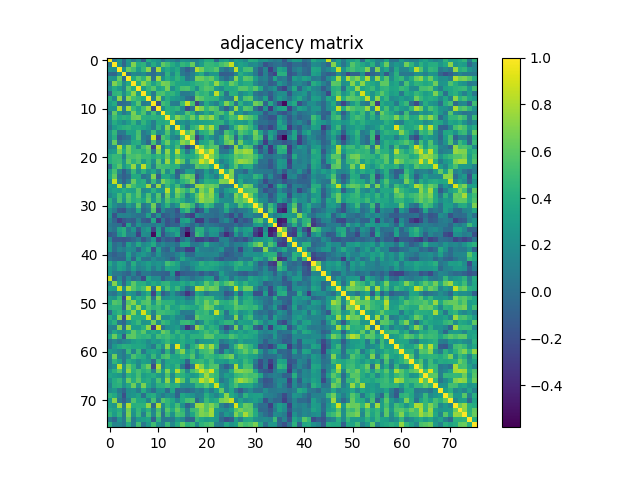

Data behind this chart, as committed beside it:
1.000000000000000000e+00, 4.645300000000000124e-02, 2.400730000000000086e-01, -3.740099999999999675e-02, 2.529739999999999767e-01, 7.814999999999999725e-02, 2.052420000000000078e-01, -1.014449999999999935e-01, 3.854759999999999853e-01, 2.856020000000000225e-01, 2.414820000000000022e-01, 5.520699999999999913e-02, 1.968100000000000127e-01, 1.358010000000000050e-01, 4.534200000000000036e-02, 2.297919999999999963e-01, 2.098099999999999965e-01, 1.130560000000000037e-01, 1.246020000000000044e-01, 2.476579999999999893e-01, 3.967620000000000036e-01, 3.902909999999999990e-01, -2.341800000000000131e-02, 3.084049999999999847e-01
4.645300000000000124e-02, 1.000000000000000000e+00, 2.049890000000000045e-01, -5.682999999999999857e-02, 2.344999999999999862e-01, 6.947820000000000107e-01, 3.973320000000000185e-01, 4.429509999999999836e-01, 1.619019999999999904e-01, 3.906299999999999772e-01, 2.289549999999999919e-01, 6.108000000000000096e-01, 5.143980000000000219e-01, 3.976120000000000210e-01, 2.897239999999999815e-01, 4.668919999999999737e-01, 4.114200000000000079e-01, 6.300879999999999814e-01, 1.579649999999999943e-01, 2.998219999999999774e-01, 4.860829999999999873e-01, 4.741589999999999971e-01, 4.317050000000000054e-01, 5.351460000000000106e-01
2.400730000000000086e-01, 2.049890000000000045e-01, 1.000000000000000000e+00, 2.059850000000000014e-01, 6.263130000000000086e-01, 5.272679999999999589e-01, 2.876920000000000033e-01, 4.743559999999999999e-01, 7.225970000000000448e-01, -4.505499999999999783e-02, 7.864119999999999999e-01, 2.523590000000000000e-01, 3.881680000000000130e-01, 2.793610000000000260e-01, 3.785290000000000044e-01, 5.359099999999999975e-02, -9.830600000000000449e-02, 2.951300000000000104e-02, 8.090429999999999566e-01, 6.611190000000000122e-01, 4.724039999999999906e-01, 4.947420000000000151e-01, 5.820619999999999683e-01, 1.350490000000000024e-01
-3.740099999999999675e-02, -5.682999999999999857e-02, 2.059850000000000014e-01, 1.000000000000000000e+00, -2.834800000000000167e-02, 1.761600000000000110e-01, 1.250239999999999962e-01, 1.930399999999999894e-01, 4.223099999999999771e-02, -2.325899999999999843e-02, 1.031109999999999943e-01, 5.986899999999999861e-02, 4.415339999999999820e-01, 1.748580000000000134e-01, 4.232699999999999796e-01, 5.867800000000000099e-02, -1.545799999999999952e-02, 1.068950000000000039e-01, 3.060640000000000027e-01, 3.968869999999999898e-01, 1.245259999999999978e-01, 2.518199999999999883e-01, 2.699389999999999845e-01, -1.052659999999999985e-01
2.529739999999999767e-01, 2.344999999999999862e-01, 6.263130000000000086e-01, -2.834800000000000167e-02, 1.000000000000000000e+00, 3.782749999999999724e-01, 5.857339999999999769e-01, 4.486120000000000108e-01, 7.209400000000000253e-01, 2.814300000000000135e-02, 7.772229999999999972e-01, 2.053750000000000020e-01, 4.068890000000000007e-01, 3.085720000000000129e-01, 4.519070000000000031e-01, 3.359170000000000211e-01, 3.835899999999999727e-02, 1.415619999999999934e-01, 6.619199999999999529e-01, 6.439139999999999864e-01, 5.442989999999999773e-01, 6.157740000000000435e-01, 4.191540000000000266e-01, 1.088459999999999983e-01
7.814999999999999725e-02, 6.947820000000000107e-01, 5.272679999999999589e-01, 1.761600000000000110e-01, 3.782749999999999724e-01, 1.000000000000000000e+00, 4.077770000000000006e-01, 7.258299999999999752e-01, 5.217270000000000518e-01, 3.266060000000000074e-01, 4.771560000000000246e-01, 6.758039999999999603e-01, 6.409949999999999815e-01, 4.620859999999999967e-01, 3.599769999999999914e-01, 3.277579999999999938e-01, 3.105979999999999852e-01, 3.864199999999999857e-01, 4.588920000000000221e-01, 4.704160000000000008e-01, 5.321660000000000279e-01, 4.283259999999999845e-01, 7.415890000000000537e-01, 4.769369999999999998e-01
2.052420000000000078e-01, 3.973320000000000185e-01, 2.876920000000000033e-01, 1.250239999999999962e-01, 5.857339999999999769e-01, 4.077770000000000006e-01, 1.000000000000000000e+00, 2.936699999999999866e-01, 4.608849999999999891e-01, 5.747670000000000279e-01, 3.325739999999999807e-01, 3.944940000000000113e-01, 6.655600000000000405e-01, 2.152060000000000084e-01, 3.868019999999999792e-01, 5.331439999999999513e-01, 5.531369999999999898e-01, 4.203259999999999774e-01, 1.970540000000000069e-01, 4.838419999999999943e-01, 5.764460000000000139e-01, 5.444210000000000438e-01, 2.724730000000000207e-01, 1.865759999999999919e-01
-1.014449999999999935e-01, 4.429509999999999836e-01, 4.743559999999999999e-01, 1.930399999999999894e-01, 4.486120000000000108e-01, 7.258299999999999752e-01, 2.936699999999999866e-01, 1.000000000000000000e+00, 3.898019999999999818e-01, 7.342899999999999427e-02, 5.236389999999999656e-01, 5.551610000000000156e-01, 4.161340000000000039e-01, 4.557479999999999865e-01, 3.395230000000000192e-01, 6.458899999999999364e-02, 8.656300000000000106e-02, 1.458270000000000122e-01, 5.190810000000000146e-01, 4.361369999999999969e-01, 4.855479999999999796e-01, 3.033770000000000078e-01, 8.441610000000000502e-01, 4.357260000000000022e-01
3.854759999999999853e-01, 1.619019999999999904e-01, 7.225970000000000448e-01, 4.223099999999999771e-02, 7.209400000000000253e-01, 5.217270000000000518e-01, 4.608849999999999891e-01, 3.898019999999999818e-01, 1.000000000000000000e+00, 1.145850000000000063e-01, 7.581010000000000248e-01, 1.854270000000000085e-01, 4.066250000000000142e-01, 3.025880000000000236e-01, 2.525769999999999960e-01, 1.763000000000000123e-01, 2.265000000000000086e-03, -5.061000000000000221e-02, 6.537899999999999823e-01, 5.855679999999999774e-01, 4.761079999999999757e-01, 4.620330000000000270e-01, 4.454520000000000146e-01, 2.180719999999999881e-01
2.856020000000000225e-01, 3.906299999999999772e-01, -4.505499999999999783e-02, -2.325899999999999843e-02, 2.814300000000000135e-02, 3.266060000000000074e-01, 5.747670000000000279e-01, 7.342899999999999427e-02, 1.145850000000000063e-01, 1.000000000000000000e+00, -1.853100000000000025e-01, 5.183999999999999719e-01, 4.450239999999999752e-01, 9.862400000000000333e-02, 8.401300000000000434e-02, 5.062740000000000018e-01, 8.666300000000000114e-01, 5.327309999999999546e-01, -2.544750000000000068e-01, 7.055300000000000460e-02, 3.946700000000000208e-01, 2.165739999999999887e-01, 1.097019999999999940e-01, 3.483129999999999837e-01
2.414820000000000022e-01, 2.289549999999999919e-01, 7.864119999999999999e-01, 1.031109999999999943e-01, 7.772229999999999972e-01, 4.771560000000000246e-01, 3.325739999999999807e-01, 5.236389999999999656e-01, 7.581010000000000248e-01, -1.853100000000000025e-01, 1.000000000000000000e+00, 1.973949999999999871e-01, 4.196860000000000035e-01, 3.906270000000000020e-01, 4.517140000000000044e-01, 1.786669999999999925e-01, -2.246289999999999953e-01, 3.065700000000000022e-02, 8.256790000000000518e-01, 6.951260000000000217e-01, 4.676080000000000236e-01, 6.125230000000000397e-01, 5.471120000000000427e-01, 1.135199999999999959e-01
5.520699999999999913e-02, 6.108000000000000096e-01, 2.523590000000000000e-01, 5.986899999999999861e-02, 2.053750000000000020e-01, 6.758039999999999603e-01, 3.944940000000000113e-01, 5.551610000000000156e-01, 1.854270000000000085e-01, 5.183999999999999719e-01, 1.973949999999999871e-01, 1.000000000000000000e+00, 4.497070000000000234e-01, 3.697369999999999823e-01, 2.001060000000000061e-01, 2.247709999999999986e-01, 5.587400000000000144e-01, 4.212659999999999738e-01, 1.049400000000000055e-01, 2.049890000000000045e-01, 3.817820000000000102e-01, 2.464949999999999919e-01, 5.007549999999999502e-01, 5.681749999999999856e-01
1.968100000000000127e-01, 5.143980000000000219e-01, 3.881680000000000130e-01, 4.415339999999999820e-01, 4.068890000000000007e-01, 6.409949999999999815e-01, 6.655600000000000405e-01, 4.161340000000000039e-01, 4.066250000000000142e-01, 4.450239999999999752e-01, 4.196860000000000035e-01, 4.497070000000000234e-01, 1.000000000000000000e+00, 4.152799999999999825e-01, 7.075230000000000130e-01, 5.622570000000000068e-01, 4.453710000000000169e-01, 6.431529999999999747e-01, 3.982950000000000101e-01, 7.223720000000000141e-01, 6.138179999999999747e-01, 7.497559999999999780e-01, 4.853609999999999869e-01, 1.946380000000000055e-01
1.358010000000000050e-01, 3.976120000000000210e-01, 2.793610000000000260e-01, 1.748580000000000134e-01, 3.085720000000000129e-01, 4.620859999999999967e-01, 2.152060000000000084e-01, 4.557479999999999865e-01, 3.025880000000000236e-01, 9.862400000000000333e-02, 3.906270000000000020e-01, 3.697369999999999823e-01, 4.152799999999999825e-01, 1.000000000000000000e+00, 1.819790000000000019e-01, 2.382660000000000056e-01, 1.560390000000000110e-01, 3.275279999999999858e-01, 2.892640000000000211e-01, 3.246990000000000154e-01, 3.483410000000000117e-01, 3.713190000000000102e-01, 4.291059999999999874e-01, 4.472119999999999984e-01
4.534200000000000036e-02, 2.897239999999999815e-01, 3.785290000000000044e-01, 4.232699999999999796e-01, 4.519070000000000031e-01, 3.599769999999999914e-01, 3.868019999999999792e-01, 3.395230000000000192e-01, 2.525769999999999960e-01, 8.401300000000000434e-02, 4.517140000000000044e-01, 2.001060000000000061e-01, 7.075230000000000130e-01, 1.819790000000000019e-01, 1.000000000000000000e+00, 4.034800000000000053e-01, 9.162499999999999811e-02, 4.312690000000000135e-01, 5.261749999999999483e-01, 8.303040000000000420e-01, 5.706170000000000408e-01, 7.948570000000000357e-01, 4.331160000000000010e-01, -9.867399999999999782e-02
2.297919999999999963e-01, 4.668919999999999737e-01, 5.359099999999999975e-02, 5.867800000000000099e-02, 3.359170000000000211e-01, 3.277579999999999938e-01, 5.331439999999999513e-01, 6.458899999999999364e-02, 1.763000000000000123e-01, 5.062740000000000018e-01, 1.786669999999999925e-01, 2.247709999999999986e-01, 5.622570000000000068e-01, 2.382660000000000056e-01, 4.034800000000000053e-01, 1.000000000000000000e+00, 5.658199999999999896e-01, 7.245289999999999786e-01, 9.805899999999999339e-02, 3.960110000000000019e-01, 4.463380000000000125e-01, 6.036120000000000374e-01, 1.125619999999999954e-01, 2.374400000000000122e-02
2.098099999999999965e-01, 4.114200000000000079e-01, -9.830600000000000449e-02, -1.545799999999999952e-02, 3.835899999999999727e-02, 3.105979999999999852e-01, 5.531369999999999898e-01, 8.656300000000000106e-02, 2.265000000000000086e-03, 8.666300000000000114e-01, -2.246289999999999953e-01, 5.587400000000000144e-01, 4.453710000000000169e-01, 1.560390000000000110e-01, 9.162499999999999811e-02, 5.658199999999999896e-01, 1.000000000000000000e+00, 6.232440000000000202e-01, -2.790730000000000155e-01, 4.540700000000000292e-02, 3.584740000000000149e-01, 2.211980000000000057e-01, 7.880099999999999605e-02, 2.935119999999999951e-01
1.130560000000000037e-01, 6.300879999999999814e-01, 2.951300000000000104e-02, 1.068950000000000039e-01, 1.415619999999999934e-01, 3.864199999999999857e-01, 4.203259999999999774e-01, 1.458270000000000122e-01, -5.061000000000000221e-02, 5.327309999999999546e-01, 3.065700000000000022e-02, 4.212659999999999738e-01, 6.431529999999999747e-01, 3.275279999999999858e-01, 4.312690000000000135e-01, 7.245289999999999786e-01, 6.232440000000000202e-01, 1.000000000000000000e+00, 7.713000000000000238e-03, 3.391149999999999998e-01, 3.921970000000000178e-01, 5.469619999999999482e-01, 1.414279999999999982e-01, 2.779360000000000164e-01
1.246020000000000044e-01, 1.579649999999999943e-01, 8.090429999999999566e-01, 3.060640000000000027e-01, 6.619199999999999529e-01, 4.588920000000000221e-01, 1.970540000000000069e-01, 5.190810000000000146e-01, 6.537899999999999823e-01, -2.544750000000000068e-01, 8.256790000000000518e-01, 1.049400000000000055e-01, 3.982950000000000101e-01, 2.892640000000000211e-01, 5.261749999999999483e-01, 9.805899999999999339e-02, -2.790730000000000155e-01, 7.713000000000000238e-03, 1.000000000000000000e+00, 7.346700000000000452e-01, 4.650299999999999989e-01, 5.762399999999999745e-01, 5.880229999999999624e-01, -5.248000000000000061e-03
2.476579999999999893e-01, 2.998219999999999774e-01, 6.611190000000000122e-01, 3.968869999999999898e-01, 6.439139999999999864e-01, 4.704160000000000008e-01, 4.838419999999999943e-01, 4.361369999999999969e-01, 5.855679999999999774e-01, 7.055300000000000460e-02, 6.951260000000000217e-01, 2.049890000000000045e-01, 7.223720000000000141e-01, 3.246990000000000154e-01, 8.303040000000000420e-01, 3.960110000000000019e-01, 4.540700000000000292e-02, 3.391149999999999998e-01, 7.346700000000000452e-01, 1.000000000000000000e+00, 6.717090000000000005e-01, 8.841909999999999492e-01, 5.165359999999999951e-01, 4.476600000000000024e-02
3.967620000000000036e-01, 4.860829999999999873e-01, 4.724039999999999906e-01, 1.245259999999999978e-01, 5.442989999999999773e-01, 5.321660000000000279e-01, 5.764460000000000139e-01, 4.855479999999999796e-01, 4.761079999999999757e-01, 3.946700000000000208e-01, 4.676080000000000236e-01, 3.817820000000000102e-01, 6.138179999999999747e-01, 3.483410000000000117e-01, 5.706170000000000408e-01, 4.463380000000000125e-01, 3.584740000000000149e-01, 3.921970000000000178e-01, 4.650299999999999989e-01, 6.717090000000000005e-01, 1.000000000000000000e+00, 7.191980000000000040e-01, 5.491059999999999830e-01, 3.029999999999999916e-01
3.902909999999999990e-01, 4.741589999999999971e-01, 4.947420000000000151e-01, 2.518199999999999883e-01, 6.157740000000000435e-01, 4.283259999999999845e-01, 5.444210000000000438e-01, 3.033770000000000078e-01, 4.620330000000000270e-01, 2.165739999999999887e-01, 6.125230000000000397e-01, 2.464949999999999919e-01, 7.497559999999999780e-01, 3.713190000000000102e-01, 7.948570000000000357e-01, 6.036120000000000374e-01, 2.211980000000000057e-01, 5.469619999999999482e-01, 5.762399999999999745e-01, 8.841909999999999492e-01, 7.191980000000000040e-01, 1.000000000000000000e+00, 3.862829999999999875e-01, 1.069159999999999971e-01
-2.341800000000000131e-02, 4.317050000000000054e-01, 5.820619999999999683e-01, 2.699389999999999845e-01, 4.191540000000000266e-01, 7.415890000000000537e-01, 2.724730000000000207e-01, 8.441610000000000502e-01, 4.454520000000000146e-01, 1.097019999999999940e-01, 5.471120000000000427e-01, 5.007549999999999502e-01, 4.853609999999999869e-01, 4.291059999999999874e-01, 4.331160000000000010e-01, 1.125619999999999954e-01, 7.880099999999999605e-02, 1.414279999999999982e-01, 5.880229999999999624e-01, 5.165359999999999951e-01, 5.491059999999999830e-01, 3.862829999999999875e-01, 1.000000000000000000e+00, 3.000490000000000101e-01
3.084049999999999847e-01, 5.351460000000000106e-01, 1.350490000000000024e-01, -1.052659999999999985e-01, 1.088459999999999983e-01, 4.769369999999999998e-01, 1.865759999999999919e-01, 4.357260000000000022e-01, 2.180719999999999881e-01, 3.483129999999999837e-01, 1.135199999999999959e-01, 5.681749999999999856e-01, 1.946380000000000055e-01, 4.472119999999999984e-01, -9.867399999999999782e-02, 2.374400000000000122e-02, 2.935119999999999951e-01, 2.779360000000000164e-01, -5.248000000000000061e-03, 4.476600000000000024e-02, 3.029999999999999916e-01, 1.069159999999999971e-01, 3.000490000000000101e-01, 1.000000000000000000e+00
3.503820000000000268e-01, 6.098230000000000040e-01, 1.341299999999999958e-02, -9.656900000000000206e-02, -2.260300000000000156e-02, 3.829420000000000046e-01, 3.834279999999999911e-01, 2.556599999999999845e-02, 1.071489999999999942e-01, 6.952139999999999986e-01, -1.035549999999999943e-01, 3.641699999999999937e-01, 3.664669999999999872e-01, 2.163080000000000003e-01, -5.743100000000000288e-02, 5.410540000000000349e-01, 6.686060000000000336e-01, 6.051339999999999497e-01, -1.817479999999999929e-01, 4.145499999999999879e-02, 3.492009999999999836e-01, 2.358270000000000088e-01, 8.914300000000000002e-02, 4.390680000000000138e-01
1.734110000000000096e-01, 8.533589999999999787e-01, 1.279309999999999892e-01, -6.567099999999999327e-02, 1.236330000000000068e-01, 6.248789999999999623e-01, 3.722340000000000093e-01, 4.162310000000000176e-01, 8.710800000000000487e-02, 4.859840000000000271e-01, 1.359680000000000055e-01, 6.796210000000000306e-01, 5.212620000000000031e-01, 4.085730000000000195e-01, 2.295369999999999910e-01, 4.313699999999999757e-01, 5.221900000000000430e-01, 6.959359999999999991e-01, 3.546999999999999806e-03, 2.385629999999999973e-01, 4.281039999999999845e-01, 4.005119999999999791e-01, 3.843679999999999874e-01, 6.993669999999999609e-01
3.158139999999999836e-01, 2.533230000000000204e-01, 8.418489999999999585e-01, 1.562270000000000048e-01, 7.090410000000000323e-01, 5.081849999999999978e-01, 4.052660000000000151e-01, 4.069349999999999912e-01, 7.677129999999999788e-01, 3.003600000000000020e-02, 7.521679999999999477e-01, 1.750220000000000109e-01, 4.978730000000000100e-01, 3.032219999999999915e-01, 5.243700000000000028e-01, 1.925280000000000047e-01, -6.031700000000000256e-02, 1.096450000000000063e-01, 7.507660000000000444e-01, 7.488099999999999756e-01, 6.063169999999999948e-01, 6.510049999999999448e-01, 5.820549999999999891e-01, 9.830500000000000349e-02
2.572849999999999859e-01, 3.349050000000000082e-01, 3.207900000000000196e-01, 4.068109999999999782e-01, 3.474749999999999783e-01, 3.247399999999999731e-01, 5.779520000000000213e-01, 1.783859999999999890e-01, 2.251549999999999940e-01, 4.306769999999999765e-01, 2.644159999999999844e-01, 2.536080000000000001e-01, 8.345860000000000500e-01, 3.132989999999999942e-01, 7.161849999999999605e-01, 5.715230000000000032e-01, 4.312940000000000107e-01, 6.502550000000000274e-01, 2.953649999999999887e-01, 6.863719999999999821e-01, 5.453959999999999919e-01, 7.649839999999999973e-01, 2.697149999999999825e-01, 8.333699999999999442e-02
1.715119999999999978e-01, 2.891819999999999946e-01, 5.184830000000000272e-01, 2.940889999999999893e-01, 5.931140000000000301e-01, 3.984969999999999901e-01, 5.780429999999999735e-01, 2.686140000000000194e-01, 5.551930000000000476e-01, 2.113480000000000081e-01, 5.752580000000000471e-01, 8.686800000000000077e-02, 6.402940000000000298e-01, 2.548500000000000210e-01, 6.146340000000000137e-01, 4.730150000000000188e-01, 1.080460000000000031e-01, 3.292450000000000099e-01, 5.972960000000000491e-01, 7.836279999999999912e-01, 6.193720000000000336e-01, 7.179769999999999763e-01, 4.058780000000000165e-01, -4.900000000000000189e-02
4.100159999999999916e-01, 1.659049999999999969e-01, 5.345720000000000471e-01, 2.402060000000000028e-01, 5.535259999999999625e-01, 4.040659999999999807e-01, 4.615279999999999938e-01, 3.627070000000000016e-01, 6.051710000000000145e-01, 2.609989999999999810e-01, 5.316330000000000222e-01, 2.093990000000000018e-01, 5.651659999999999462e-01, 4.149019999999999930e-01, 4.787290000000000156e-01, 3.782679999999999931e-01, 2.039660000000000084e-01, 2.768269999999999897e-01, 5.262590000000000323e-01, 7.445599999999999996e-01, 6.456650000000000444e-01, 6.614090000000000247e-01, 4.099979999999999736e-01, 2.217999999999999972e-01
3.893280000000000074e-01, 2.031270000000000020e-01, 9.224499999999999367e-02, 6.817299999999999749e-02, 3.000709999999999766e-01, 1.660659999999999914e-01, 5.827620000000000022e-01, 4.984999999999999848e-02, 1.656999999999999862e-01, 6.578310000000000546e-01, 4.727000000000000299e-03, 2.257639999999999925e-01, 4.295880000000000254e-01, 1.179869999999999947e-01, 2.724610000000000087e-01, 6.690030000000000143e-01, 6.173380000000000534e-01, 4.703800000000000203e-01, 4.611999999999999780e-03, 2.960470000000000046e-01, 5.203510000000000080e-01, 4.237980000000000080e-01, 9.153400000000000425e-02, 9.326600000000000168e-02
2.311970000000000136e-01, 7.636800000000000532e-02, -1.300769999999999982e-01, -1.677710000000000035e-01, 7.929100000000000037e-02, 2.322099999999999859e-02, 3.648529999999999829e-01, -3.137999999999999817e-02, 5.815399999999999736e-02, 5.702589999999999604e-01, -1.985339999999999883e-01, 1.675919999999999910e-01, -1.589199999999999988e-02, -3.242000000000000090e-03, -1.725649999999999962e-01, 3.407560000000000033e-01, 4.997750000000000248e-01, 1.337649999999999950e-01, -2.378780000000000061e-01, -1.078680000000000055e-01, 2.731060000000000154e-01, -2.683000000000000055e-03, -1.248400000000000030e-02, 8.752999999999999670e-02
2.527940000000000187e-01, -1.674730000000000107e-01, 1.314770000000000105e-01, 1.179299999999999932e-01, 1.262729999999999964e-01, 7.081899999999999307e-02, 1.178700000000000060e-02, 2.225600000000000148e-02, 3.260480000000000045e-01, -7.607400000000000273e-02, 2.241029999999999966e-01, -1.377780000000000116e-01, -7.079900000000000082e-02, 1.040800000000000058e-02, -1.037040000000000045e-01, 1.511499999999999996e-02, -1.869030000000000136e-01, -2.825199999999999934e-01, 1.758579999999999866e-01, 7.739200000000000246e-02, 1.973300000000000054e-02, 1.952200000000000116e-02, -2.379500000000000018e-02, 5.440500000000000197e-02
1.424290000000000000e-01, -6.121900000000000258e-02, -2.836759999999999837e-01, -1.564329999999999887e-01, -7.558800000000000241e-02, -1.156009999999999954e-01, 1.298300000000000010e-01, -1.043469999999999953e-01, -1.627909999999999913e-01, 3.696740000000000026e-01, -3.058949999999999725e-01, 4.794400000000000051e-02, -1.810890000000000000e-01, -6.771900000000000142e-02, -2.564960000000000018e-01, 3.046170000000000266e-01, 3.649459999999999926e-01, 6.969499999999999307e-02, -3.216019999999999990e-01, -3.026240000000000041e-01, 1.176499999999999942e-02, -1.404019999999999990e-01, -1.621190000000000131e-01, 4.527599999999999680e-02
5.761800000000000255e-02, 3.102000000000000157e-03, -6.042999999999999761e-03, -2.622539999999999871e-01, 3.337080000000000046e-01, -6.133600000000000163e-02, 2.308840000000000059e-01, 9.046600000000000474e-02, 9.957199999999999385e-02, 4.667600000000000221e-02, 1.495029999999999970e-01, 8.001600000000000379e-02, -1.566639999999999977e-01, -7.769099999999999617e-02, -7.722800000000000498e-02, 2.035919999999999952e-01, 8.304799999999999682e-02, -4.917900000000000049e-02, 1.056239999999999957e-01, -7.173999999999999821e-02, 9.167999999999999761e-02, 3.279300000000000270e-02, -2.864999999999999925e-03, -7.059500000000000497e-02
1.064459999999999990e-01, 2.554299999999999973e-02, 3.430520000000000236e-01, 4.173560000000000048e-01, 3.939499999999999946e-02, 2.431349999999999900e-01, -1.316259999999999930e-01, 1.957430000000000003e-01, 2.966779999999999973e-01, -2.571260000000000212e-01, 3.264090000000000047e-01, -1.119779999999999942e-01, 2.760900000000000021e-01, 3.488100000000000089e-01, 2.939740000000000131e-01, -1.427370000000000028e-01, -3.558769999999999989e-01, -5.772499999999999853e-02, 4.352949999999999875e-01, 4.253520000000000079e-01, 1.338189999999999935e-01, 2.833709999999999840e-01, 2.733209999999999806e-01, 1.307770000000000044e-01
-1.340290000000000092e-01, -6.128299999999999720e-02, 2.809570000000000123e-01, 4.177120000000000277e-01, 9.153400000000000425e-02, 1.136390000000000039e-01, -2.590819999999999790e-01, 2.045059999999999933e-01, 1.655040000000000122e-01, -5.318030000000000257e-01, 3.546340000000000048e-01, -1.805930000000000035e-01, 9.081699999999999495e-02, 1.565390000000000115e-01, 3.518260000000000276e-01, -1.635479999999999989e-01, -5.781309999999999505e-01, -1.709589999999999999e-01, 5.005009999999999737e-01, 3.983929999999999971e-01, 3.696399999999999686e-02, 2.360970000000000013e-01, 2.166399999999999992e-01, -1.165489999999999998e-01
1.565310000000000035e-01, -1.427720000000000100e-01, -1.430140000000000022e-01, -1.659680000000000044e-01, -1.158860000000000029e-01, -4.282799999999999802e-02, 6.535799999999999943e-02, -1.422970000000000068e-01, 1.943200000000000136e-02, 2.629480000000000151e-01, -2.555279999999999774e-01, -3.134699999999999986e-02, -1.413860000000000117e-01, -1.022649999999999948e-01, -3.039629999999999832e-01, -9.679000000000000103e-03, 1.580070000000000086e-01, -9.229700000000000404e-02, -2.954300000000000259e-01, -2.735250000000000181e-01, -1.681070000000000064e-01, -2.810949999999999838e-01, -2.230209999999999970e-01, 1.150589999999999946e-01
2.988990000000000258e-01, -1.148099999999999989e-02, 7.221900000000000541e-02, -8.581900000000000639e-02, 3.031090000000000173e-01, 1.191929999999999934e-01, 3.716280000000000139e-01, 1.655889999999999862e-01, 2.448609999999999953e-01, 3.896899999999999809e-01, 7.109000000000000041e-02, 1.614389999999999992e-01, 5.797999999999999682e-02, 8.659100000000000130e-02, -5.904999999999999659e-03, 3.432089999999999863e-01, 3.481469999999999843e-01, 5.608599999999999697e-02, 5.182799999999999907e-02, 1.389559999999999962e-01, 3.886310000000000042e-01, 1.612929999999999919e-01, 1.282079999999999886e-01, 5.042100000000000054e-02
2.796750000000000069e-01, -1.098000000000000018e-02, 1.479999999999999927e-01, 8.545300000000000118e-02, 1.995429999999999982e-01, 1.693649999999999878e-01, -6.905000000000000027e-02, 2.117719999999999880e-01, 3.730140000000000122e-01, -1.940220000000000000e-01, 3.230149999999999966e-01, -1.565000000000000072e-02, -7.253999999999999337e-02, 1.726449999999999929e-01, -1.161060000000000009e-01, -5.794900000000000051e-02, -2.871389999999999776e-01, -2.855909999999999838e-01, 2.744849999999999790e-01, 1.162549999999999972e-01, 1.068840000000000068e-01, 8.082300000000000595e-02, 1.286859999999999948e-01, 2.436919999999999920e-01
-1.089000000000000037e-02, -9.720399999999999874e-02, -1.607099999999999848e-02, -3.197599999999999748e-02, 3.291419999999999901e-01, 5.984699999999999742e-02, 2.057680000000000065e-01, 2.767620000000000080e-01, 1.582780000000000020e-01, 5.699000000000000073e-03, 2.527440000000000242e-01, 4.800399999999999806e-02, 1.064799999999999948e-02, 2.096699999999999953e-02, 1.367460000000000064e-01, 2.635600000000000165e-01, -7.808999999999999969e-03, -1.819099999999999884e-02, 1.742299999999999960e-01, 1.687069999999999959e-01, 1.394710000000000116e-01, 1.445879999999999943e-01, 1.654879999999999962e-01, 7.976999999999999716e-03
4.950800000000000339e-02, -3.876099999999999685e-02, -6.559800000000000353e-02, -6.968199999999999394e-02, 2.694840000000000013e-01, -7.738499999999999546e-02, 3.330400000000000027e-01, 2.203899999999999956e-02, 8.347999999999999518e-03, 1.863710000000000089e-01, 7.665399999999999991e-02, 1.037170000000000036e-01, 2.785400000000000029e-02, -1.106499999999999984e-01, 6.842399999999999871e-02, 3.745180000000000176e-01, 2.108130000000000004e-01, 1.185520000000000046e-01, 3.214899999999999702e-02, -8.588999999999999413e-03, 5.931499999999999967e-02, 9.314000000000000057e-02, -6.169899999999999690e-02, -1.548070000000000002e-01
3.754830000000000112e-01, 1.901130000000000042e-01, 3.527310000000000167e-01, 3.247289999999999899e-01, 7.083499999999999519e-02, 4.040119999999999822e-01, 1.702460000000000084e-01, 2.300530000000000075e-01, 3.204670000000000019e-01, 2.105769999999999864e-01, 2.490149999999999864e-01, 1.945550000000000057e-01, 5.182029999999999692e-01, 4.319740000000000246e-01, 3.326689999999999925e-01, 1.043550000000000033e-01, 1.367259999999999864e-01, 2.312520000000000131e-01, 2.795130000000000114e-01, 4.267619999999999747e-01, 3.451620000000000243e-01, 3.960629999999999984e-01, 3.768560000000000243e-01, 2.911110000000000086e-01
2.659909999999999775e-01, 1.516909999999999925e-01, 3.400159999999999849e-01, 2.722720000000000140e-01, 9.762500000000000344e-02, 3.110999999999999877e-01, 1.159219999999999973e-01, 1.614210000000000089e-01, 2.929439999999999822e-01, 8.321299999999999530e-02, 2.490610000000000046e-01, 8.699800000000000588e-02, 3.539800000000000169e-01, 3.072739999999999916e-01, 2.936349999999999794e-01, 6.965100000000000458e-02, 3.425999999999999792e-03, 1.389690000000000092e-01, 3.124259999999999815e-01, 3.421699999999999742e-01, 3.661539999999999795e-01, 3.373709999999999765e-01, 2.863100000000000089e-01, 1.858539999999999914e-01
2.489649999999999919e-01, 6.097799999999999748e-02, 5.110100000000000059e-02, -2.255599999999999966e-02, -7.675300000000000178e-02, 1.171660000000000063e-01, -1.175419999999999937e-01, 6.255399999999999849e-02, 5.672900000000000165e-02, -3.034099999999999991e-02, -3.639200000000000074e-02, -6.348099999999999576e-02, -1.015110000000000040e-01, 2.307960000000000012e-01, -3.019709999999999894e-01, -1.229770000000000030e-01, -9.055199999999999361e-02, -7.789799999999999502e-02, -1.636400000000000007e-02, -1.383320000000000105e-01, -3.801000000000000125e-03, -9.631299999999999584e-02, -1.260799999999999942e-02, 3.202900000000000191e-01
8.647270000000000234e-01, -5.772599999999999953e-02, 1.690490000000000048e-01, -1.028130000000000016e-01, 1.705409999999999981e-01, -2.033499999999999891e-02, 5.404899999999999982e-02, -2.212060000000000137e-01, 3.602690000000000059e-01, 1.918640000000000068e-01, 1.995830000000000104e-01, -9.639100000000000446e-02, 7.569499999999999840e-02, 1.232440000000000063e-01, -6.263699999999999823e-02, 1.777700000000000113e-01, 1.158750000000000058e-01, 8.330999999999999864e-03, 1.140339999999999965e-01, 1.491159999999999985e-01, 3.024819999999999731e-01, 2.974330000000000029e-01, -1.247150000000000064e-01, 2.174399999999999944e-01
1.358360000000000123e-01, 7.017700000000000049e-01, 2.938740000000000241e-01, -5.467099999999999738e-02, 3.136889999999999956e-01, 5.935240000000000515e-01, 4.123879999999999768e-01, 4.193259999999999765e-01, 2.774710000000000232e-01, 3.836789999999999923e-01, 3.040619999999999989e-01, 4.423500000000000210e-01, 4.600910000000000277e-01, 3.103839999999999932e-01, 3.155830000000000024e-01, 3.925049999999999928e-01, 3.043629999999999947e-01, 4.140809999999999769e-01, 2.665959999999999996e-01, 3.454929999999999946e-01, 5.977440000000000531e-01, 4.351360000000000228e-01, 5.806400000000000450e-01, 4.052310000000000079e-01
3.143750000000000155e-01, 2.886369999999999769e-01, 8.483760000000000190e-01, 1.763510000000000078e-01, 7.828009999999999691e-01, 5.755339999999999900e-01, 4.494070000000000009e-01, 5.263149999999999773e-01, 8.364989999999999926e-01, 4.266799999999999760e-02, 8.546650000000000080e-01, 2.692880000000000273e-01, 5.442230000000000123e-01, 3.401179999999999759e-01, 4.960559999999999969e-01, 2.726430000000000242e-01, 3.181999999999999933e-03, 1.350459999999999994e-01, 8.273059999999999858e-01, 7.659310000000000285e-01, 5.765099999999999669e-01, 6.620869999999999811e-01, 6.199310000000000098e-01, 1.565479999999999927e-01
7.721100000000000185e-02, 3.019399999999999862e-02, 2.276009999999999978e-01, 2.232500000000000109e-02, 2.832020000000000093e-01, 2.038230000000000042e-01, -3.606999999999999963e-03, 2.405609999999999971e-01, 3.982979999999999854e-01, -2.548630000000000062e-01, 3.882450000000000068e-01, -1.150599999999999956e-01, 3.713799999999999740e-02, 2.465479999999999894e-01, 3.678100000000000119e-02, -1.024290000000000062e-01, -3.318960000000000243e-01, -1.384980000000000100e-01, 3.601030000000000064e-01, 2.558650000000000091e-01, 5.054700000000000165e-02, 1.634609999999999952e-01, 1.755780000000000118e-01, 1.370750000000000024e-01
2.860349999999999837e-01, 2.388740000000000030e-01, 4.696930000000000271e-01, -2.318079999999999863e-01, 8.048159999999999759e-01, 2.607869999999999910e-01, 4.309689999999999910e-01, 3.710209999999999897e-01, 6.190780000000000172e-01, 2.980599999999999916e-02, 6.751249999999999751e-01, 1.657029999999999892e-01, 2.219569999999999876e-01, 2.958279999999999799e-01, 2.365170000000000050e-01, 2.527809999999999779e-01, 4.694500000000000062e-02, 1.296549999999999925e-01, 5.024619999999999642e-01, 4.295610000000000261e-01, 4.965680000000000094e-01, 4.870450000000000057e-01, 2.654250000000000220e-01, 2.026650000000000118e-01
3.183449999999999891e-01, 5.692469999999999475e-01, 5.211759999999999726e-01, -6.629200000000000370e-02, 5.764639999999999764e-01, 6.980309999999999571e-01, 3.833260000000000001e-01, 5.559749999999999970e-01, 5.876190000000000024e-01, 2.827299999999999813e-01, 5.699689999999999479e-01, 4.441260000000000208e-01, 4.335370000000000057e-01, 4.290780000000000149e-01, 2.781989999999999741e-01, 3.236490000000000200e-01, 2.345170000000000032e-01, 2.524879999999999902e-01, 5.118979999999999642e-01, 4.286539999999999795e-01, 6.443010000000000126e-01, 4.848970000000000224e-01, 6.675780000000000047e-01, 4.320820000000000216e-01
4.071040000000000214e-01, 4.419980000000000020e-01, 4.363819999999999921e-01, -7.131899999999999351e-02, 6.987400000000000277e-01, 3.899730000000000141e-01, 7.408169999999999478e-01, 3.194080000000000252e-01, 5.416009999999999991e-01, 4.451069999999999749e-01, 4.943770000000000109e-01, 3.320270000000000166e-01, 5.360770000000000257e-01, 3.294520000000000226e-01, 3.707860000000000045e-01, 4.678010000000000224e-01, 4.190059999999999896e-01, 3.833599999999999786e-01, 3.448829999999999951e-01, 4.770739999999999981e-01, 6.716950000000000420e-01, 6.081619999999999804e-01, 3.485400000000000165e-01, 2.709269999999999734e-01
-1.758699999999999847e-02, 3.668290000000000162e-01, 4.569849999999999746e-01, 2.121949999999999947e-01, 4.378859999999999975e-01, 7.215869999999999784e-01, 3.440320000000000045e-01, 9.010869999999999713e-01, 4.564130000000000131e-01, 1.255169999999999897e-01, 5.009479999999999489e-01, 5.125300000000000411e-01, 4.579039999999999777e-01, 4.351410000000000000e-01, 3.365909999999999735e-01, 7.710200000000000387e-02, 9.843300000000000660e-02, 9.657799999999999718e-02, 4.738879999999999759e-01, 4.426689999999999792e-01, 4.974120000000000208e-01, 3.017909999999999759e-01, 8.542790000000000106e-01, 4.185260000000000091e-01
3.998929999999999985e-01, 2.437600000000000044e-01, 6.863529999999999909e-01, -2.075710000000000055e-01, 8.087539999999999729e-01, 4.060340000000000060e-01, 4.066649999999999987e-01, 3.968979999999999730e-01, 8.514469999999999539e-01, 3.955299999999999788e-02, 7.555260000000000309e-01, 1.990059999999999885e-01, 2.155239999999999934e-01, 3.192969999999999975e-01, 1.511859999999999871e-01, 1.515430000000000110e-01, -2.910400000000000140e-02, -1.629999999999999852e-02, 6.180149999999999810e-01, 4.766310000000000269e-01, 4.657700000000000173e-01, 4.490270000000000095e-01, 3.488950000000000107e-01, 3.128279999999999950e-01
2.794840000000000102e-01, 4.241860000000000075e-01, 3.807900000000000174e-02, -5.818799999999999667e-02, 2.335909999999999931e-01, 3.665889999999999982e-01, 4.867409999999999792e-01, 2.404139999999999888e-01, 2.554699999999999749e-01, 6.447530000000000205e-01, 1.886819999999999886e-01, 4.982170000000000210e-01, 4.233109999999999928e-01, 2.578659999999999841e-01, 2.061149999999999927e-01, 4.814689999999999803e-01, 4.994319999999999871e-01, 3.987700000000000133e-01, 6.769699999999999329e-02, 1.985949999999999938e-01, 4.546239999999999726e-01, 3.520989999999999953e-01, 2.304339999999999999e-01, 3.743569999999999953e-01
1.374390000000000056e-01, 1.079480000000000023e-01, 6.948320000000000052e-01, -1.240000000000000054e-04, 7.504899999999999904e-01, 2.940050000000000163e-01, 2.890190000000000259e-01, 4.237569999999999948e-01, 7.308059999999999556e-01, -2.897469999999999768e-01, 8.751430000000000042e-01, 3.756500000000000117e-02, 2.151119999999999977e-01, 2.467239999999999989e-01, 2.976570000000000049e-01, 4.469999999999999668e-02, -3.533339999999999814e-01, -1.273720000000000130e-01, 7.496899999999999675e-01, 5.634010000000000407e-01, 3.351910000000000167e-01, 4.505979999999999985e-01, 3.878800000000000026e-01, 6.164200000000000235e-02
1.250880000000000047e-01, 3.499329999999999941e-01, 2.243479999999999919e-01, 1.915169999999999928e-01, 3.484389999999999987e-01, 6.045650000000000190e-01, 4.392499999999999738e-01, 5.924479999999999746e-01, 3.140029999999999766e-01, 3.925179999999999780e-01, 3.159640000000000226e-01, 6.348660000000000414e-01, 5.271759999999999780e-01, 2.604380000000000028e-01, 4.782520000000000104e-01, 3.462999999999999967e-01, 3.533490000000000242e-01, 2.835559999999999747e-01, 3.084560000000000080e-01, 4.165470000000000006e-01, 5.184069999999999512e-01, 4.107839999999999825e-01, 5.206880000000000397e-01, 2.567369999999999930e-01
3.477109999999999923e-01, 6.416619999999999546e-01, 3.538540000000000019e-01, -1.335530000000000050e-01, 5.855820000000000469e-01, 6.004150000000000320e-01, 4.678680000000000061e-01, 4.286880000000000135e-01, 4.664449999999999985e-01, 2.876969999999999805e-01, 5.373679999999999568e-01, 4.587840000000000251e-01, 5.099169999999999536e-01, 4.385270000000000001e-01, 3.403089999999999726e-01, 4.536629999999999829e-01, 2.959760000000000169e-01, 4.342579999999999774e-01, 4.287130000000000107e-01, 4.222170000000000090e-01, 6.038930000000000131e-01, 5.888820000000000165e-01, 4.044909999999999894e-01, 4.209479999999999889e-01
3.513899999999999663e-02, 1.572679999999999911e-01, 5.918500000000000150e-02, 1.470279999999999920e-01, 1.981690000000000118e-01, 3.019560000000000022e-01, 3.440610000000000057e-01, 3.054850000000000065e-01, 1.846720000000000028e-01, 3.027679999999999816e-01, 2.485759999999999914e-01, 3.748759999999999870e-01, 4.612660000000000093e-01, 3.516670000000000074e-01, 3.300230000000000108e-01, 4.042910000000000115e-01, 3.175259999999999749e-01, 3.468780000000000197e-01, 1.013280000000000014e-01, 2.566010000000000235e-01, 2.877529999999999810e-01, 2.984399999999999831e-01, 3.836339999999999750e-01, 6.365300000000000125e-02
3.744000000000000106e-02, 2.777089999999999836e-01, 3.744930000000000203e-01, 4.270410000000000039e-01, 4.105710000000000193e-01, 3.623569999999999847e-01, 3.621920000000000139e-01, 3.501389999999999780e-01, 2.232109999999999927e-01, 7.256899999999999462e-02, 4.295350000000000001e-01, 2.160880000000000023e-01, 7.044740000000000446e-01, 1.537040000000000073e-01, 9.437910000000000466e-01, 3.975360000000000005e-01, 9.328000000000000180e-02, 3.992160000000000153e-01, 5.260000000000000231e-01, 8.138699999999999823e-01, 5.560279999999999667e-01, 7.713309999999999889e-01, 4.456950000000000078e-01, -1.046429999999999999e-01
2.674119999999999830e-01, 2.194609999999999894e-01, 1.457769999999999899e-01, 5.570800000000000057e-02, 4.777830000000000132e-01, 1.345780000000000032e-01, 4.924419999999999908e-01, 6.028000000000000025e-02, 3.154330000000000189e-01, 3.605459999999999776e-01, 2.885909999999999864e-01, 4.280599999999999683e-02, 4.277790000000000203e-01, 9.795600000000000140e-02, 5.017449999999999966e-01, 7.048649999999999638e-01, 3.315890000000000226e-01, 4.706179999999999808e-01, 2.419070000000000109e-01, 4.915599999999999969e-01, 5.201770000000000005e-01, 6.163579999999999615e-01, 1.524439999999999962e-01, -7.825200000000000211e-02
... 15 more rows
